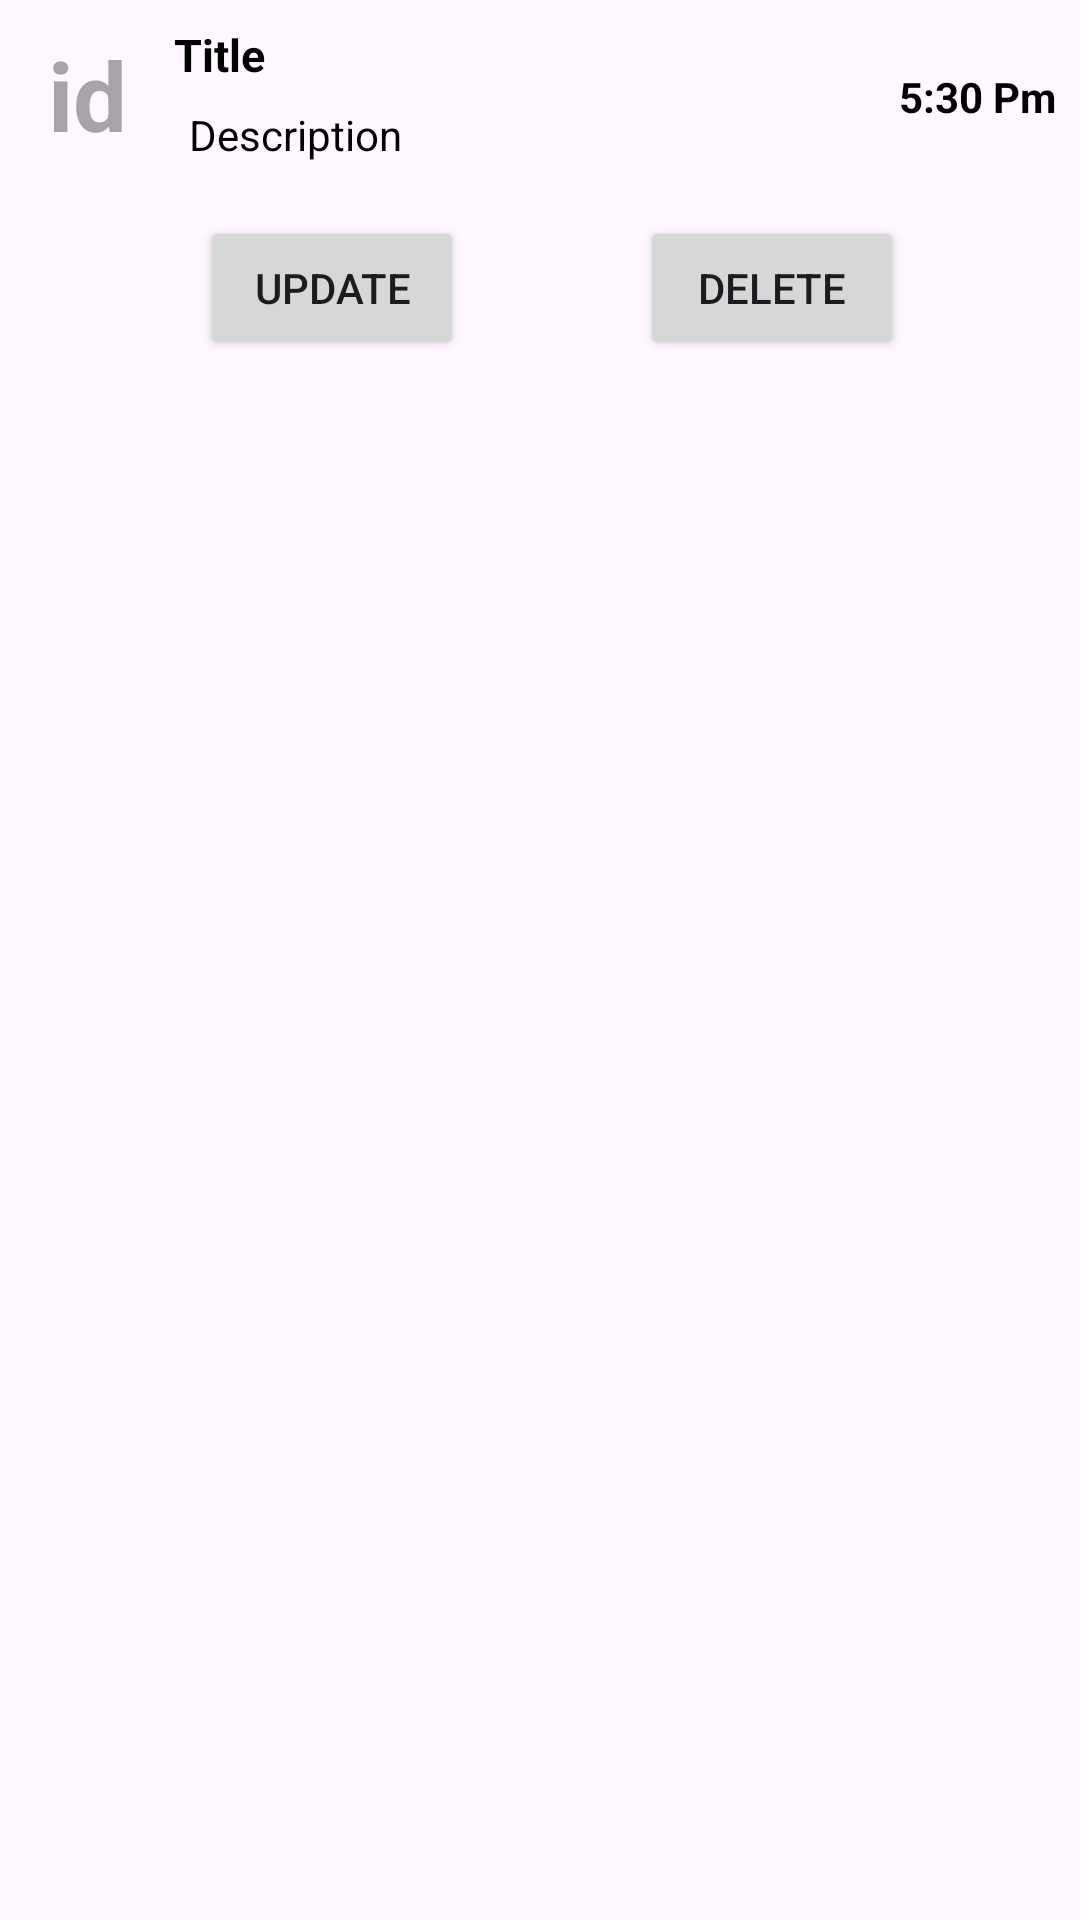

Reconstruct the res/layout file that produces this screen, plus the resources it refers to.
<!-- AndroidManifest.xml: application theme Theme.RealTimeDb -->
<!-- res/layout/recycleradapter.xml -->
<?xml version="1.0" encoding="utf-8"?>
<androidx.constraintlayout.widget.ConstraintLayout xmlns:android="http://schemas.android.com/apk/res/android"
    android:layout_width="match_parent"
    android:layout_height="wrap_content"
    android:background="@drawable/squareborder"
    xmlns:app="http://schemas.android.com/apk/res-auto">

    <TextView
        android:layout_width="42dp"
        android:layout_height="42dp"
        android:textColor="#CD0000"
        android:layout_marginTop="10dp"
        android:layout_marginStart="8dp"
        android:background="@drawable/squareborder"
        app:layout_constraintStart_toStartOf="parent"
        app:layout_constraintTop_toTopOf="parent"
        android:hint="id"
        android:textSize="32sp"
        android:textAlignment="center"
        android:textStyle="bold"
        android:id="@+id/tvId"
        />
    <LinearLayout
        android:id="@+id/linearLayout1"
        android:layout_width="0dp"
        android:layout_height="wrap_content"
        android:layout_marginStart="8dp"
        android:layout_marginTop="8dp"
        android:orientation="vertical"
        app:layout_constraintStart_toEndOf="@+id/tvId"
        app:layout_constraintTop_toTopOf="parent">

        <TextView
            android:id="@+id/tvTitle"
            android:layout_width="match_parent"
            android:layout_height="wrap_content"
            android:textColor="@color/black"
            android:text="Title"
            android:textStyle="bold"
            android:textSize="15dp"
            />
        <LinearLayout
            android:layout_width="match_parent"
            android:layout_height="wrap_content"
            android:layout_marginTop="5dp"
            android:gravity="center"
            android:orientation="horizontal"
            android:id="@+id/linearLayout2"
            >

            <TextView
                android:id="@+id/tvDescription"
                android:layout_width="wrap_content"
                android:layout_height="wrap_content"
                android:layout_weight="1"
                android:textColor="@color/black"
                android:paddingLeft="5dp"
                android:paddingTop="2dp"
                android:paddingRight="5dp"
                android:paddingBottom="2dp"
                android:text="Description"  />
        </LinearLayout>
    </LinearLayout>

    <TextView
        android:id="@+id/tvTime"
        android:layout_width="wrap_content"
        android:layout_height="wrap_content"
        android:textColor="@color/black"
        android:layout_marginEnd="8dp"
        android:text="5:30 Pm"
        android:textStyle="bold"
        app:layout_constraintBottom_toBottomOf="@+id/linearLayout1"
        app:layout_constraintEnd_toEndOf="parent"
        app:layout_constraintTop_toTopOf="@+id/linearLayout1" />
    <Button
        android:layout_width="wrap_content"
        android:layout_height="wrap_content"
        android:text="Update"
        android:id="@+id/btnUpdate"
        app:layout_constraintTop_toBottomOf="@+id/tvId"
        android:layout_marginTop="20dp"
        app:layout_constraintStart_toStartOf="@+id/tvId"
        app:layout_constraintEnd_toStartOf="@id/btnDelete"
        />
    <Button
        android:layout_width="wrap_content"
        android:layout_height="wrap_content"
        android:text="Delete"
        android:id="@+id/btnDelete"
        app:layout_constraintTop_toBottomOf="@+id/tvId"
        android:layout_marginTop="20dp"
        app:layout_constraintStart_toEndOf="@+id/btnUpdate"
        app:layout_constraintEnd_toEndOf="parent"
        />
</androidx.constraintlayout.widget.ConstraintLayout>
<!-- resources referenced by this layout -->
<resources>
  <style name="Theme.RealTimeDb" parent="Base.Theme.RealTimeDb" />
  <style name="Base.Theme.RealTimeDb" parent="Theme.Material3.DayNight.NoActionBar">
          
          
      </style>
  <!-- not gathered from this repository: default colours our renderer supplied (Android Studio template values) -->
  <color name="black">#FF000000</color>
</resources>
